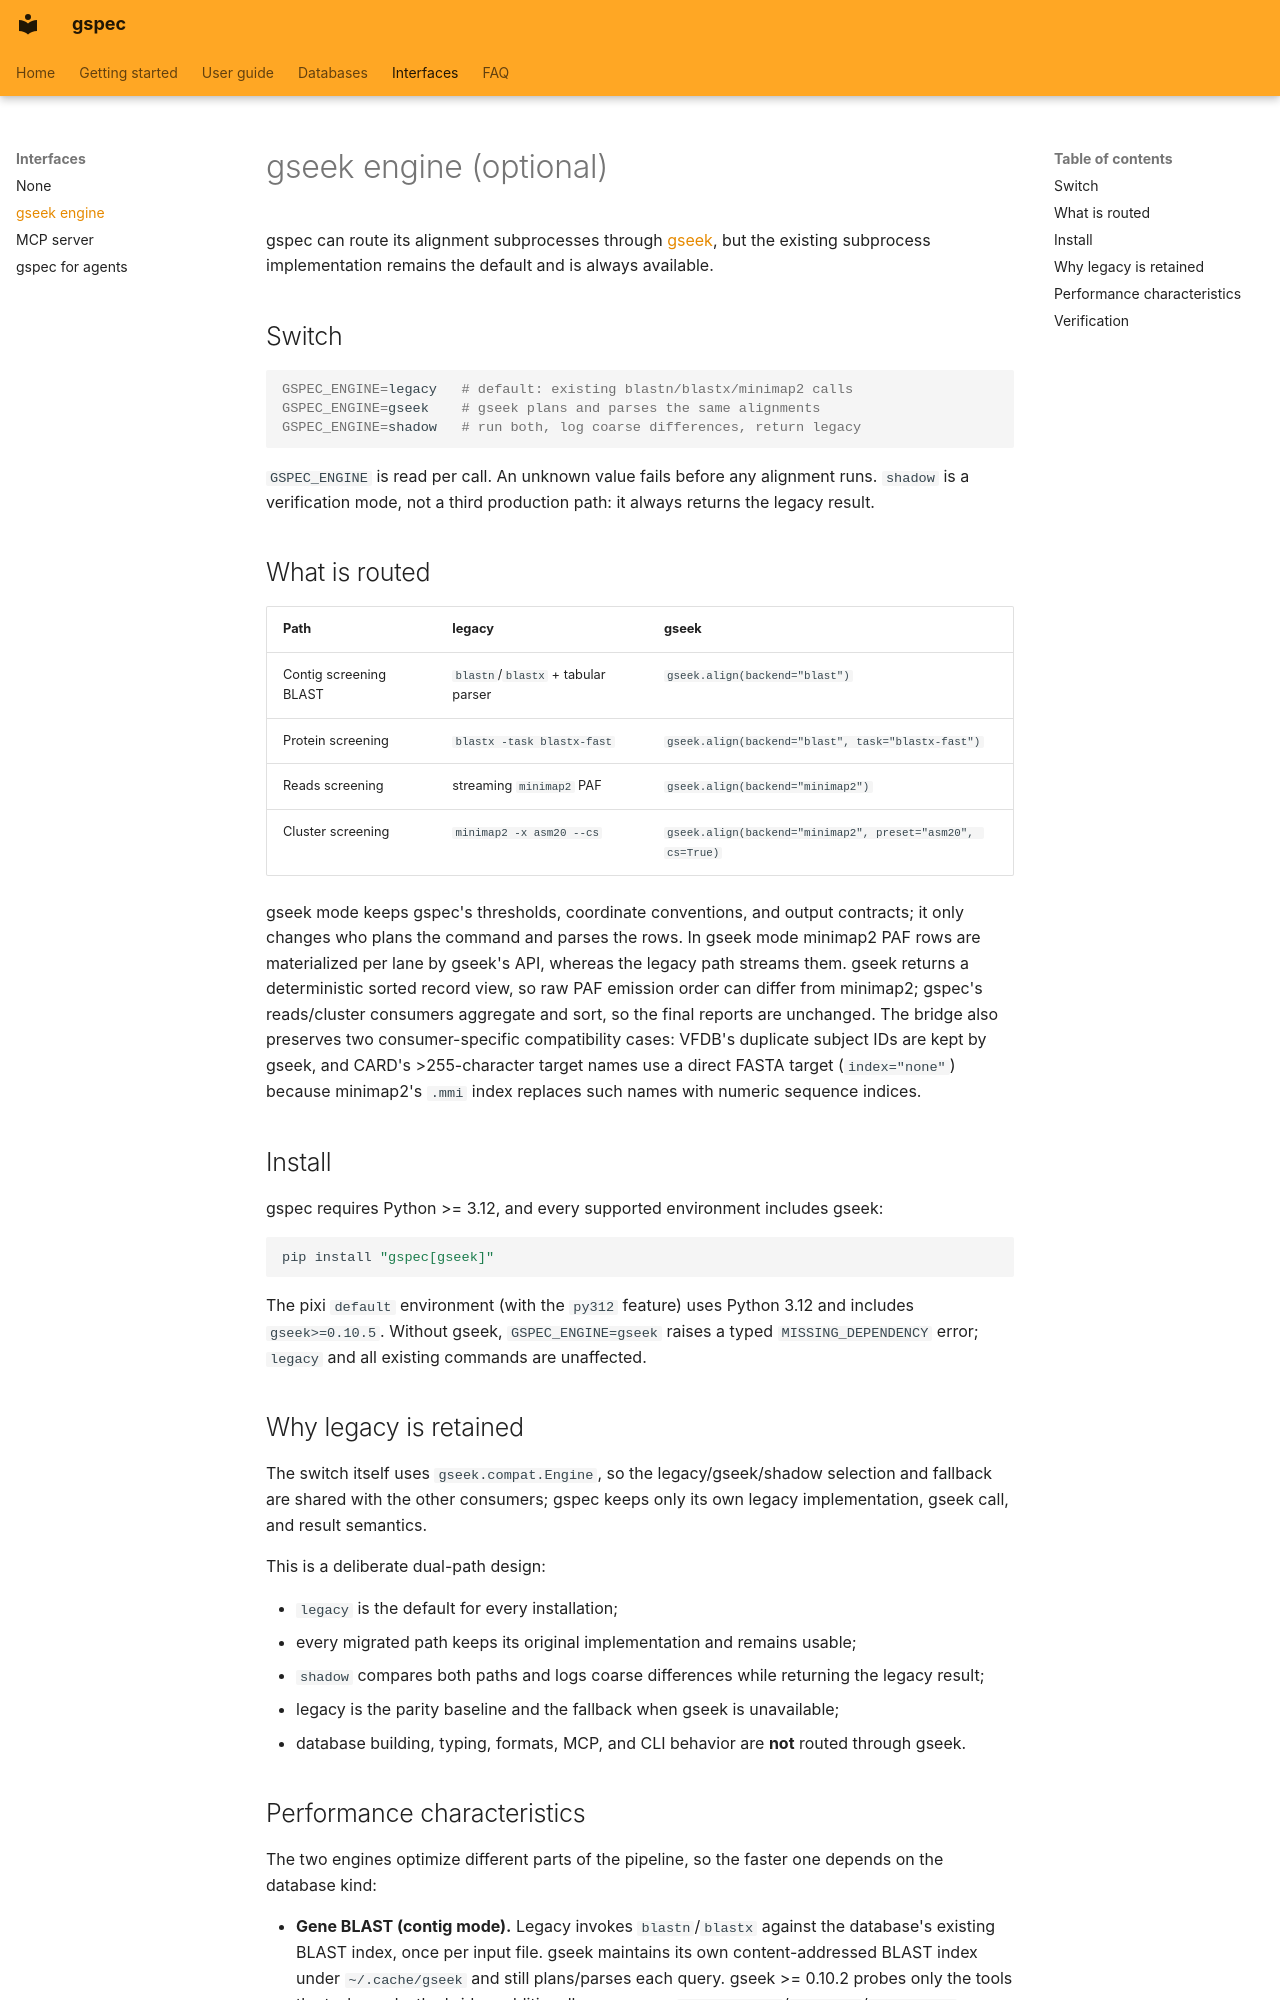

repository: indexofire/gspec · page: gseek-engine/index.html · generator: mkdocs

# gseek engine (optional)

gspec can route its alignment subprocesses through
[gseek](https://github.com/indexofire/gseek), but the existing subprocess
implementation remains the default and is always available.

## Switch

```bash
GSPEC_ENGINE=legacy   # default: existing blastn/blastx/minimap2 calls
GSPEC_ENGINE=gseek    # gseek plans and parses the same alignments
GSPEC_ENGINE=shadow   # run both, log coarse differences, return legacy
```

`GSPEC_ENGINE` is read per call. An unknown value fails before any alignment
runs. `shadow` is a verification mode, not a third production path: it always
returns the legacy result.

## What is routed

| Path | legacy | gseek |
| --- | --- | --- |
| Contig screening BLAST | `blastn`/`blastx` + tabular parser | `gseek.align(backend="blast")` |
| Protein screening | `blastx -task blastx-fast` | `gseek.align(backend="blast", task="blastx-fast")` |
| Reads screening | streaming `minimap2` PAF | `gseek.align(backend="minimap2")` |
| Cluster screening | `minimap2 -x asm20 --cs` | `gseek.align(backend="minimap2", preset="asm20", cs=True)` |

gseek mode keeps gspec's thresholds, coordinate conventions, and output
contracts; it only changes who plans the command and parses the rows. In gseek
mode minimap2 PAF rows are materialized per lane by gseek's API, whereas the
legacy path streams them. gseek returns a deterministic sorted record view, so
raw PAF emission order can differ from minimap2; gspec's reads/cluster
consumers aggregate and sort, so the final reports are unchanged. The bridge
also preserves two consumer-specific compatibility cases: VFDB's duplicate
subject IDs are kept by gseek, and CARD's >255-character target names use a
direct FASTA target (`index="none"`) because minimap2's `.mmi` index replaces
such names with numeric sequence indices.

## Install

gspec requires Python >= 3.12, and every supported environment includes
gseek:

```bash
pip install "gspec[gseek]"
```

The pixi `default` environment (with the `py312` feature) uses Python 3.12 and includes `gseek>=0.10.5`. Without gseek, `GSPEC_ENGINE=gseek` raises a
typed `MISSING_DEPENDENCY` error; `legacy` and all existing commands are
unaffected.

## Why legacy is retained

The switch itself uses `gseek.compat.Engine`, so the legacy/gseek/shadow
selection and fallback are shared with the other consumers; gspec keeps only
its own legacy implementation, gseek call, and result semantics.

This is a deliberate dual-path design:

- `legacy` is the default for every installation;
- every migrated path keeps its original implementation and remains usable;
- `shadow` compares both paths and logs coarse differences while returning the
  legacy result;
- legacy is the parity baseline and the fallback when gseek is unavailable;
- database building, typing, formats, MCP, and CLI behavior are **not** routed
  through gseek.
